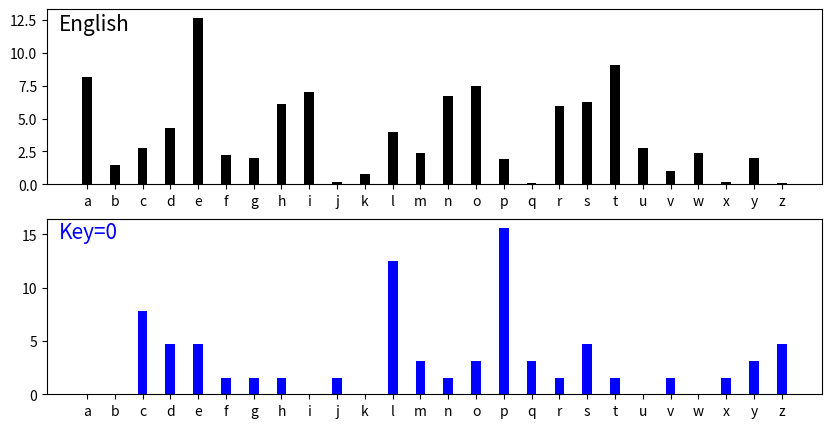

The matplotlib source for this figure:
#!/usr/bin/env python
# encoding: utf-8

"""
[redacted]
  @license: MIT Licence
  @contact: [email redacted]
     @file: caesar.py
     @time: 2030-05-19 09:15
"""

# For encrypting and decrypting text with the Caesar Shift Cipher. Also includes
# several functions to assist with cryptanalysis

from matplotlib import pyplot as _plt


english_alphabet = "abcdefghijklmnopqrstuvwxyz"
english_frequencies = [8.2, 1.5, 2.8, 4.3, 12.7, 2.2, 2.0, 6.1, 7.0, 0.2, 0.8,
                       4.0, 2.4, 6.7, 7.5,  1.9, 0.1, 6.0, 6.3, 9.1, 2.8, 1.0,
                       2.4, 0.2, 2.0, 0.1]


def words_to_ordinals(input_string):
    """ Converts an ASCII string to a list of ordinals. Output list has the
        same number of items as the input string's length. Non-alphabetic chars
        are copied to the output without any modification (spaces, punctuation,
        numbers, etc.).
    """
    zeroed_ordinals = []
    for letter in input_string:
        if letter.isalpha():
            if letter.islower():
                zeroed_ordinals.append(ord(letter) - ord('a'))
            else:
                zeroed_ordinals.append(ord(letter) - ord('A'))
        else:
            zeroed_ordinals.append(letter)
    return zeroed_ordinals


def ordinals_to_words(input_string):
    """ Converts a list of ordinals to a list of letters. Output list has the
        same number of items as the input list's length. Non-alphabetic ordinals
        are copied to the output without any modification (spaces, punctuation,
        numbers, etc.).
    """
    letter_string = []
    for ordinal in input_string:
        if type(ordinal) == int:
            letter_string.append(chr(ordinal+ord('A')))
        else:
            letter_string.append(ordinal)
    return letter_string


def _caesar_rotate(letter, shift_count):
    """ Shifts a single ordinal by amount specified in the key.
    """
    return (letter + shift_count) % 26


def _caesar_shift_ordinals(original_ordinals, key):
    """ Shifts a list of ordinals by the amount specified in the key. Non-
        ordinals like spaces, punctuation, and numbers are copied to the output
        without any modification. Returns a list.
    """
    shifted_ordinals = []
    for ordinal in original_ordinals:
        if type(ordinal) == int:
            shifted_ordinals.append(_caesar_rotate(ordinal, key))
        else:
            shifted_ordinals.append(ordinal)
    return shifted_ordinals


def encrypt(plaintext, key):
    """ Encrypts using the Caesar Shift Cipher with the given key
    """
    plaintext_as_ordinals = words_to_ordinals(plaintext)
    ciphertext_as_ordinals = _caesar_shift_ordinals(plaintext_as_ordinals, key)
    ciphertext_as_list = ordinals_to_words(ciphertext_as_ordinals)
    ciphertext = "".join(ciphertext_as_list)
    return ciphertext


def decrypt(ciphertext, key):
    """ Decrypts using the Caesar Shift Cipher with the given key
    """
    ciphertext_as_ordinals = words_to_ordinals(ciphertext)
    plaintext_as_ordinals = _caesar_shift_ordinals(ciphertext_as_ordinals, -key)
    plaintext_as_list = ordinals_to_words(plaintext_as_ordinals)
    plaintext = "".join(plaintext_as_list)
    return plaintext


def brute_force(ciphertext):
    """ Prints all 26 possible decryptions for the Caesar Shift Cipher. If the
        ciphertext is long, this will produce a messy output.
    """
    for i in range(26):
        print(decrypt(ciphertext, i))


def calculate_frequencies(ciphertext):
    """ Calculates the frequency of each English letter in the text. Returns a
        list of 26 frequencies [A..Z].
    """
    frequencies = []
    ciphertext = ciphertext.lower()
    for ch in english_alphabet:
        count = ciphertext.count(ch)
        frequencies.append(100.0 * count / len(ciphertext))
    return frequencies


def plot_frequencies(ciphertext, guessed_key=0, width=10, height=5):
    """ Plots the frequency of each letter [A..Z] in a ciphertext and compares
        it to a plot of the standard English distribution. The standard English
        plot is on top and the ciphertext plot is on the bottom.
    """
    # shift the ciphertext according to the guess (default is 0 for no shift)
    ciphertext = decrypt(ciphertext, guessed_key)
    label = "Key=" + str(guessed_key)

    # calculate the x & y values
    x = list(english_alphabet)
    y1 = english_frequencies
    y2 = calculate_frequencies(ciphertext)

    # plot the two graphs
    _plt.figure(figsize=(width, height))
    _plt.subplot(2,1,1)                                # standard english graph
    _plt.text(-1, max(y1)-1, 'English', fontsize=15)
    _plt.bar(x, y1, width=0.35, color='k', align='center')
    _plt.xticks(x)
    _plt.subplot(2,1,2)                                # ciphertext graph
    _plt.text(-1, max(y2)-1, label, fontsize=15, color='b')
    _plt.bar(x, y2, width=0.35, color='b', align='center')
    _plt.xticks(x)
    _plt.show()


def score_frequencies(frequency_distribution):
    """ Scores a ciphertext distribution [A..Z] aginst the standard English
        frequency distribution. Input is a 26-item list of frequencies, whose
        sum should add up to 100. Returns a score value. Lower scores match
        English closer than higher scores.
    """
    # Score for each letter is the frequency difference between this letter
    # and english (e.g., 7.4% - 3.9%), squared.
    # Total score is sum of the invidual scores.
    score = 0.0
    for i in range(26):
        frequency = frequency_distribution[i]
        standard  = english_frequencies[i]
        score += (frequency - standard) ** 2
    score = round(score, 1)
    return score


def score_all_keys(ciphertext):
    """ Scores the ciphertext using all 26 possible keys and returns a list of
        all 26 scores. Returns a dictionary with each key being the encryption
        key and each value being the frequency score. Lowest score is most
        likely to belong to the correct Caesar Shift Cipher key.
    """
    # 1. Decrypt the ciphertext with one of the 26 possible keys
    # 2. Calculate the frequncy distribution of each letter_string
    # 3. Calculate the score for this frequency distribution
    frequency_list = {}
    for shift in range(26):
        possible_plaintext     = decrypt(ciphertext, shift)
        frequency_distribution = calculate_frequencies(possible_plaintext)
        frequency_score        = score_frequencies(frequency_distribution)
        frequency_list[shift]  = frequency_score
    return frequency_list


_plaintext = "Beware of the badgers, they are ferocious and have a mean streak"
if __name__ == "__main__":
    key = 11
    print("Caesar Shift Cipher demo")
    print("ORIGINAL: ", _plaintext)
    encrypted = encrypt(_plaintext, key)
    plot_frequencies(encrypted)
    print("ENCRYPTED:", encrypted)
    decrypted = decrypt(encrypted, key)
    print("DECRYPTED:", decrypted)
    print("done")
